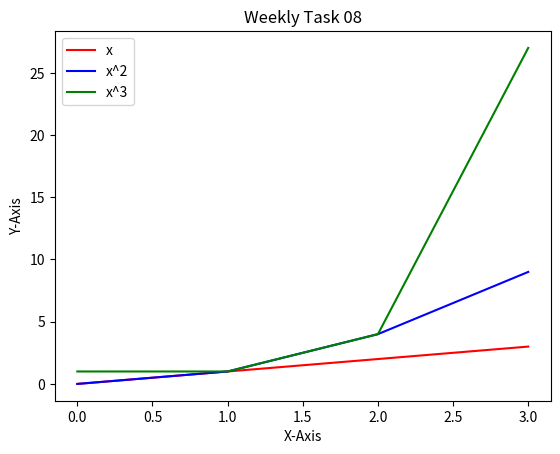

This chart was generated by the following Python code:
import numpy as np
import matplotlib.pyplot as plt

x = np.array(range(0, 4))

def f(x):
    return (x)
def g(x):
    return (x*x)
def h(x):
    return (x**x)

plt.title ("Weekly Task 08")
plt.ylabel("Y-Axis")
plt.xlabel("X-Axis")
plt.plot (f(x), label = "x", color = "red")
plt.plot (g(x), label = "x^2", color = "blue")
plt.plot (h(x), label = "x^3", color = "green")
plt.legend()
plt.show()